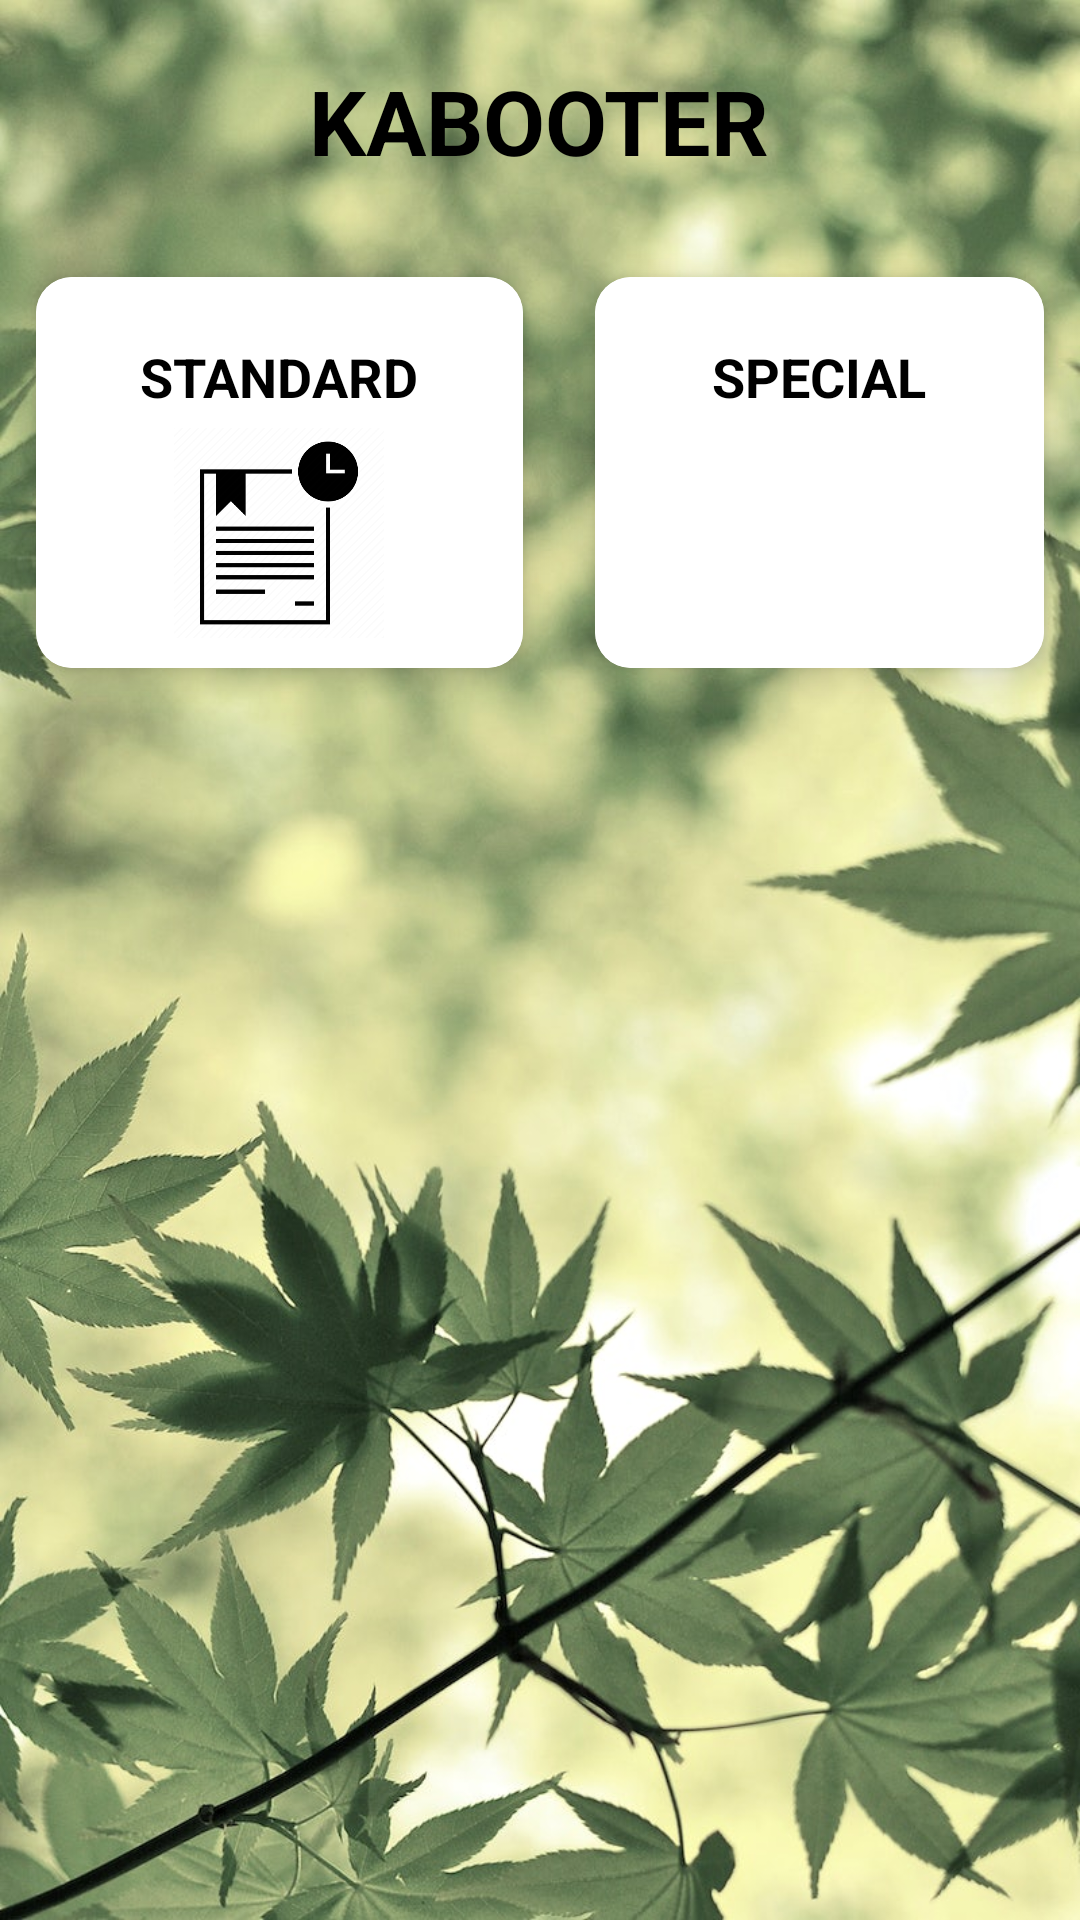

Layout XML and referenced resources for this Android screen:
<!-- AndroidManifest.xml: application theme Theme.Kabootar -->
<!-- res/layout/activity_main.xml -->
<?xml version="1.0" encoding="utf-8"?>
<RelativeLayout
    xmlns:android="http://schemas.android.com/apk/res/android"
    xmlns:app="http://schemas.android.com/apk/res-auto"
    xmlns:tools="http://schemas.android.com/tools"
    android:layout_width="match_parent"
    android:layout_height="match_parent"
    android:background="@drawable/background"
    tools:context=".MainActivity">

    <TextView
        android:id="@+id/header_title"
        android:layout_width="wrap_content"
        android:layout_height="wrap_content"
        android:layout_centerHorizontal="true"
        android:layout_marginTop="20dp"
        android:text="KABOOTER"
        android:textAppearance="?android:attr/textAppearanceMedium"
        android:textColor="#000000"
        android:textSize="30sp"
        android:textStyle="bold" />

    <GridLayout
        android:layout_width="match_parent"
        android:layout_height="wrap_content"
        android:layout_marginTop="20dp"
        android:layout_below="@+id/header_title"
        android:alignmentMode="alignMargins"
        android:columnCount="2"
        android:columnOrderPreserved="false"
        android:rowCount="3">

        <androidx.cardview.widget.CardView
            android:id="@+id/standard"
            android:layout_width="wrap_content"
            android:layout_height="wrap_content"
            android:layout_rowWeight="1"
            android:layout_columnWeight="1"
            android:layout_margin="12dp"
            app:cardCornerRadius="12dp"
            app:cardElevation="6dp">

            <LinearLayout
                android:layout_width="match_parent"
                android:layout_height="match_parent"
                android:gravity="center"
                android:orientation="vertical"
                android:padding="5dp"
                android:background="@drawable/grid_bg">

                <TextView
                    android:layout_width="wrap_content"
                    android:layout_height="wrap_content"
                    android:layout_marginTop="16dp"
                    android:layout_gravity="center_horizontal"
                    android:text="standard"
                    android:textColor="#000000"
                    android:textAllCaps="true"
                    android:textSize="18sp"
                    android:textStyle="bold" />

                <ImageView
                    android:layout_width="70dp"
                    android:layout_height="80dp"
                    android:src="@drawable/image1" />
            </LinearLayout>


        </androidx.cardview.widget.CardView>

        <androidx.cardview.widget.CardView
            android:id="@+id/special"
            android:layout_width="wrap_content"
            android:layout_height="wrap_content"
            android:layout_rowWeight="1"
            android:layout_columnWeight="1"
            android:layout_margin="12dp"
            app:cardCornerRadius="12dp"
            app:cardElevation="6dp">

            <LinearLayout
                android:layout_width="match_parent"
                android:layout_height="match_parent"
                android:gravity="center"
                android:orientation="vertical"
                android:padding="5dp"
                android:background="@drawable/grid_bg">

                <TextView
                    android:layout_width="wrap_content"
                    android:layout_height="wrap_content"
                    android:layout_gravity="center_horizontal"
                    android:layout_marginTop="16dp"
                    android:text="special"
                    android:textColor="#000000"
                    android:textAllCaps="true"
                    android:textSize="18sp"
                    android:textStyle="bold" />

                <ImageView
                    android:layout_width="80dp"
                    android:layout_height="80dp"
                    android:src="@drawable/custom" />
            </LinearLayout>


        </androidx.cardview.widget.CardView>


    </GridLayout>
</RelativeLayout>
<!-- resources referenced by this layout -->
<resources>
  <!-- drawable background: jpg bitmap (drawable, 169428 bytes) -->
  <!-- drawable grid_bg (drawable) -->
  <?xml version="1.0" encoding="utf-8"?>
  <selector xmlns:android="http://schemas.android.com/apk/res/android">
      <item android:state_pressed="true" android:drawable="@drawable/grid_bg_pressed"/>
      <item android:state_pressed="false" android:drawable="@drawable/grid_bg_normal"/>
  </selector>
  <!-- drawable image1: png bitmap (drawable, 18264 bytes) -->
  <style name="Theme.Kabootar" parent="Theme.AppCompat.DayNight.NoActionBar">
          
          <item name="colorPrimary">@color/purple_500</item>
          <item name="colorPrimaryVariant">@color/purple_700</item>
          <item name="colorOnPrimary">@color/white</item>
          
          <item name="colorSecondary">@color/teal_200</item>
          <item name="colorSecondaryVariant">@color/teal_700</item>
          <item name="colorOnSecondary">@color/black</item>
          
          <item name="android:statusBarColor" tools:targetApi="l">?attr/colorPrimaryVariant</item>
          
      </style>
  <!-- drawable grid_bg_pressed (drawable) -->
  <?xml version="1.0" encoding="utf-8"?>
  <selector xmlns:android="http://schemas.android.com/apk/res/android">
      <item>
          <shape xmlns:android="http://schemas.android.com/apk/res/android" android:shape="rectangle">
              <solid android:color="#80717171"/>
              <corners android:radius="5dp" />
          </shape>
  
      </item>
  </selector>
  <!-- drawable grid_bg_normal (drawable) -->
  <?xml version="1.0" encoding="utf-8"?>
  <selector xmlns:android="http://schemas.android.com/apk/res/android">
      <item>
          <shape xmlns:android="http://schemas.android.com/apk/res/android" android:shape="rectangle">
              <solid android:color="@color/white"/>
              <corners android:radius="5dp" /> />
          </shape>
  
      </item>
  </selector>
  <!-- not gathered from this repository: default colours our renderer supplied (Android Studio template values) -->
  <color name="purple_500">#FF6200EE</color>
  <color name="purple_700">#FF3700B3</color>
  <color name="teal_200">#FF03DAC5</color>
  <color name="teal_700">#FF018786</color>
  <color name="black">#FF000000</color>
  <color name="white">#FFFFFFFF</color>
</resources>
